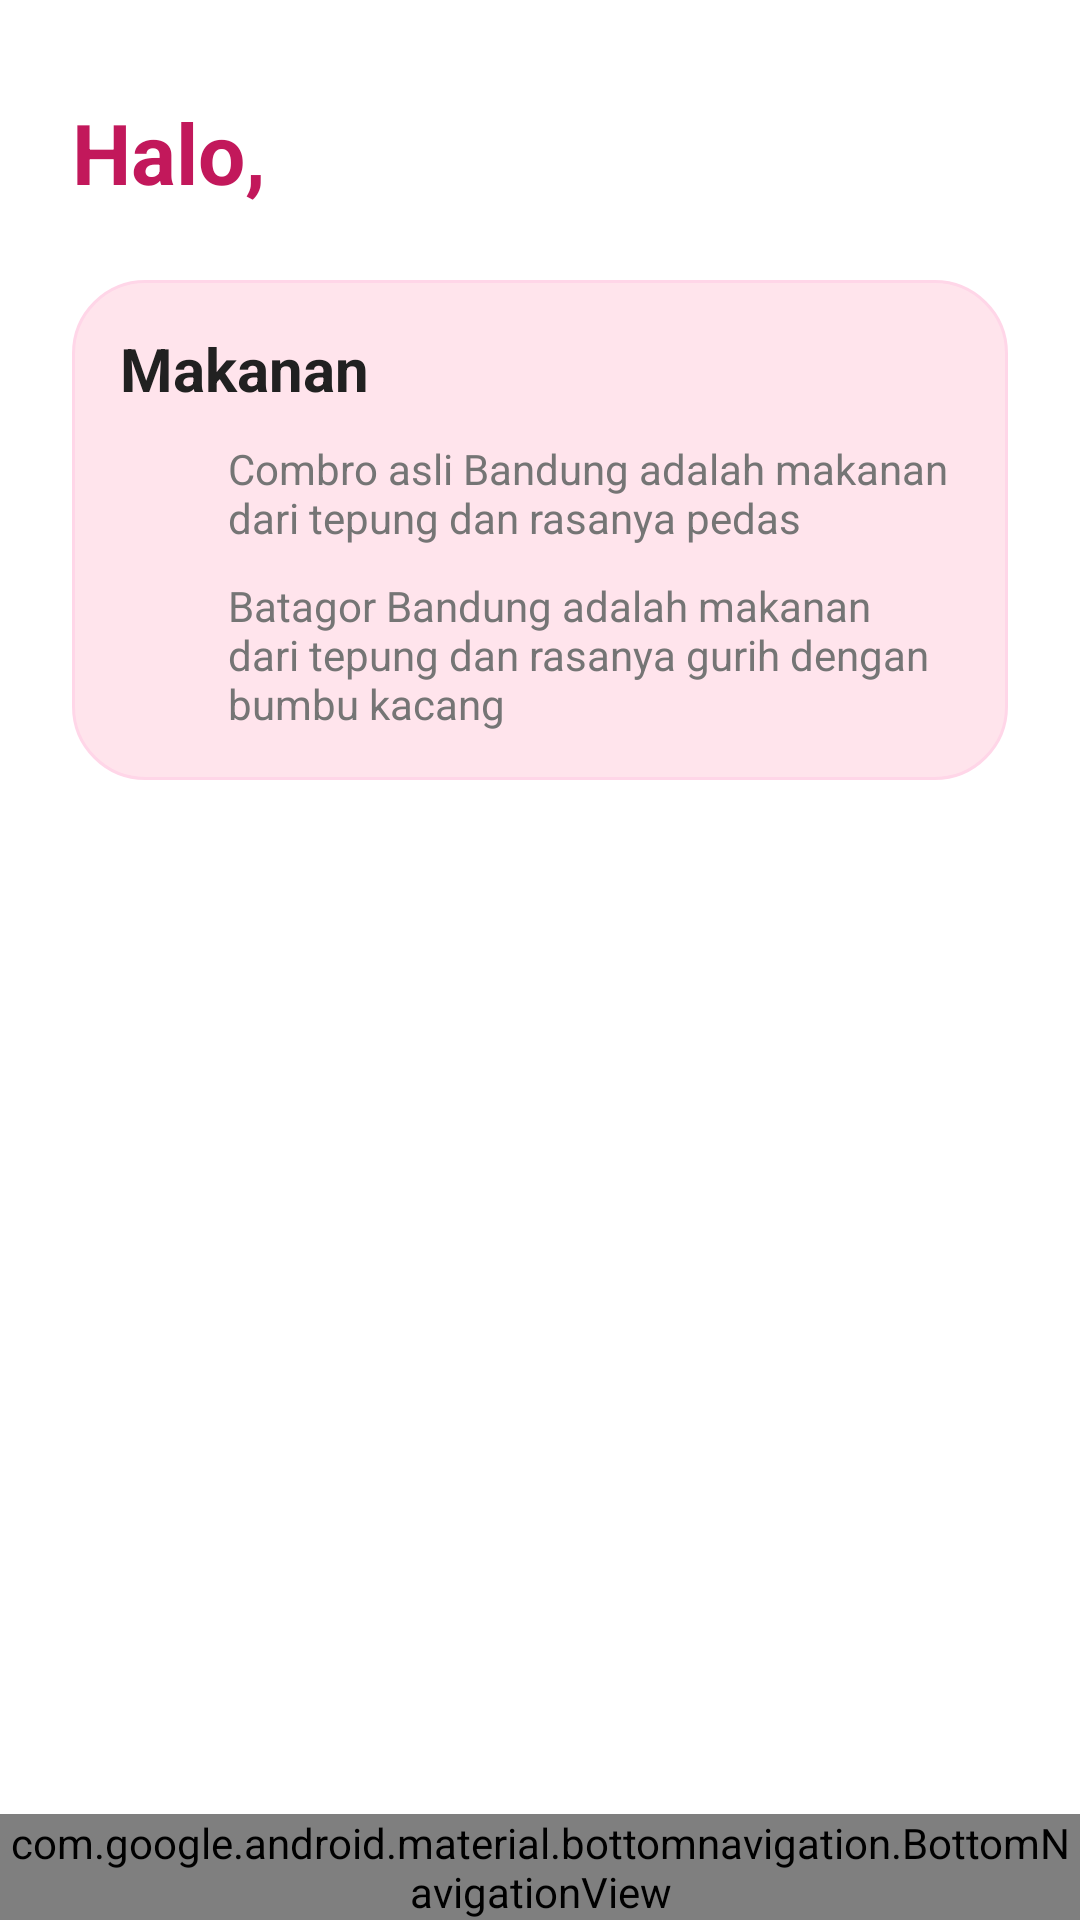

The Android layout XML behind this screen, and the referenced resources:
<!-- AndroidManifest.xml: application theme Theme.DOCHI -->
<!-- res/layout/activity_home.xml -->
<?xml version="1.0" encoding="utf-8"?>
<androidx.constraintlayout.widget.ConstraintLayout
    xmlns:android="http://schemas.android.com/apk/res/android"
    xmlns:app="http://schemas.android.com/apk/res-auto"
    xmlns:tools="http://schemas.android.com/tools"
    android:layout_width="match_parent"
    android:layout_height="match_parent"
    android:background="@color/app_background"
    tools:context=".HomeActivity">

    
    <TextView
        android:id="@+id/tv_halo_name"
        android:layout_width="wrap_content"
        android:layout_height="wrap_content"
        android:layout_marginStart="24dp"
        android:layout_marginTop="32dp"
        android:text="Halo,"
        android:textColor="@color/app_pink"
        android:textSize="28sp"
        android:textStyle="bold"
        app:layout_constraintStart_toStartOf="parent"
        app:layout_constraintTop_toTopOf="parent" />

    
    <androidx.constraintlayout.widget.ConstraintLayout
        android:id="@+id/card_makanan"
        android:layout_width="0dp"
        android:layout_height="wrap_content"
        android:layout_marginStart="24dp"
        android:layout_marginTop="24dp"
        android:layout_marginEnd="24dp"
        android:background="@drawable/card_background"
        android:padding="16dp"
        app:layout_constraintEnd_toEndOf="parent"
        app:layout_constraintStart_toStartOf="parent"
        app:layout_constraintTop_toBottomOf="@+id/tv_halo_name">

        <TextView
            android:id="@+id/tv_card_title"
            android:layout_width="wrap_content"
            android:layout_height="wrap_content"
            android:text="Makanan"
            android:textColor="@color/app_text_primary"
            android:textSize="20sp"
            android:textStyle="bold"
            app:layout_constraintStart_toStartOf="parent"
            app:layout_constraintTop_toTopOf="parent" />

        
        <ImageView
            android:id="@+id/icon_item_1"
            android:layout_width="24dp"
            android:layout_height="24dp"
            android:layout_marginTop="16dp"
            android:src="@drawable/ic_smiley"
            app:layout_constraintStart_toStartOf="parent"
            app:layout_constraintTop_toBottomOf="@+id/tv_card_title"
            app:tint="@color/black" />

        <TextView
            android:id="@+id/text_item_1"
            android:layout_width="0dp"
            android:layout_height="wrap_content"
            android:layout_marginStart="12dp"
            android:text="Combro asli Bandung adalah makanan dari tepung dan rasanya pedas"
            android:textColor="@color/app_text_secondary"
            android:textSize="14sp"
            app:layout_constraintEnd_toEndOf="parent"
            app:layout_constraintStart_toEndOf="@+id/icon_item_1"
            app:layout_constraintTop_toTopOf="@+id/icon_item_1"
            app:layout_constraintBottom_toBottomOf="@+id/icon_item_1" />

        
        <ImageView
            android:id="@+id/icon_item_2"
            android:layout_width="24dp"
            android:layout_height="24dp"
            android:layout_marginTop="24dp"
            android:src="@drawable/ic_smiley"
            app:layout_constraintStart_toStartOf="parent"
            app:layout_constraintTop_toBottomOf="@+id/text_item_1"
            app:tint="@color/black" />

        <TextView
            android:id="@+id/text_item_2"
            android:layout_width="0dp"
            android:layout_height="wrap_content"
            android:layout_marginStart="12dp"
            android:text="Batagor Bandung adalah makanan dari tepung dan rasanya gurih dengan bumbu kacang"
            android:textColor="@color/app_text_secondary"
            android:textSize="14sp"
            app:layout_constraintBottom_toBottomOf="@+id/icon_item_2"
            app:layout_constraintEnd_toEndOf="parent"
            app:layout_constraintStart_toEndOf="@+id/icon_item_2"
            app:layout_constraintTop_toTopOf="@+id/icon_item_2" />

    </androidx.constraintlayout.widget.ConstraintLayout>

    
    <com.google.android.material.bottomnavigation.BottomNavigationView
        android:id="@+id/bottom_navigation"
        android:layout_width="match_parent"
        android:layout_height="wrap_content"
        android:background="@color/white"
        app:itemIconTint="@drawable/bottom_nav_colors"
        app:itemTextColor="@drawable/bottom_nav_colors"
        app:labelVisibilityMode="labeled"
        app:layout_constraintBottom_toBottomOf="parent"
        app:layout_constraintEnd_toEndOf="parent"
        app:layout_constraintStart_toStartOf="parent"
        app:menu="@menu/bottom_nav_menu" />

</androidx.constraintlayout.widget.ConstraintLayout>
<!-- resources referenced by this layout -->
<resources>
  <color name="app_background">#FFFFFFFF</color>
  <color name="app_pink">#C2185B</color>
  <color name="app_text_primary">#212121</color>
  <color name="app_text_secondary">#757575</color>
  <color name="black">#FF000000</color>
  <color name="white">#FFFFFFFF</color>
  <!-- drawable bottom_nav_colors (drawable) -->
  <?xml version="1.0" encoding="utf-8"?>
  <selector xmlns:android="http://schemas.android.com/apk/res/android">
  
      <item android:state_checked="true" android:color="@color/app_pink" />
      <item android:color="@color/app_text_secondary" />
  </selector>
  <!-- drawable card_background (drawable) -->
  <shape xmlns:android="http://schemas.android.com/apk/res/android"
      android:shape="rectangle">
      <solid android:color="#FFE4EC" />
      <corners android:radius="24dp" />
      <stroke android:color="#FFD6E8" android:width="1dp" />
  </shape>
  <style name="Theme.DOCHI" parent="Base.Theme.DOCHI" />
  <style name="Base.Theme.DOCHI" parent="Theme.Material3.DayNight.NoActionBar">
  
          <item name="colorPrimary">#FF4081</item>
          <item name="colorPrimaryVariant">#F8BBD0</item>
          <item name="colorOnPrimary">#FFFFFF</item>
  
          <item name="colorSecondary">#FF80AB</item>
          <item name="colorOnSecondary">#FFFFFF</item>
  
          <item name="android:windowBackground">#000000</item>
      </style>
</resources>
